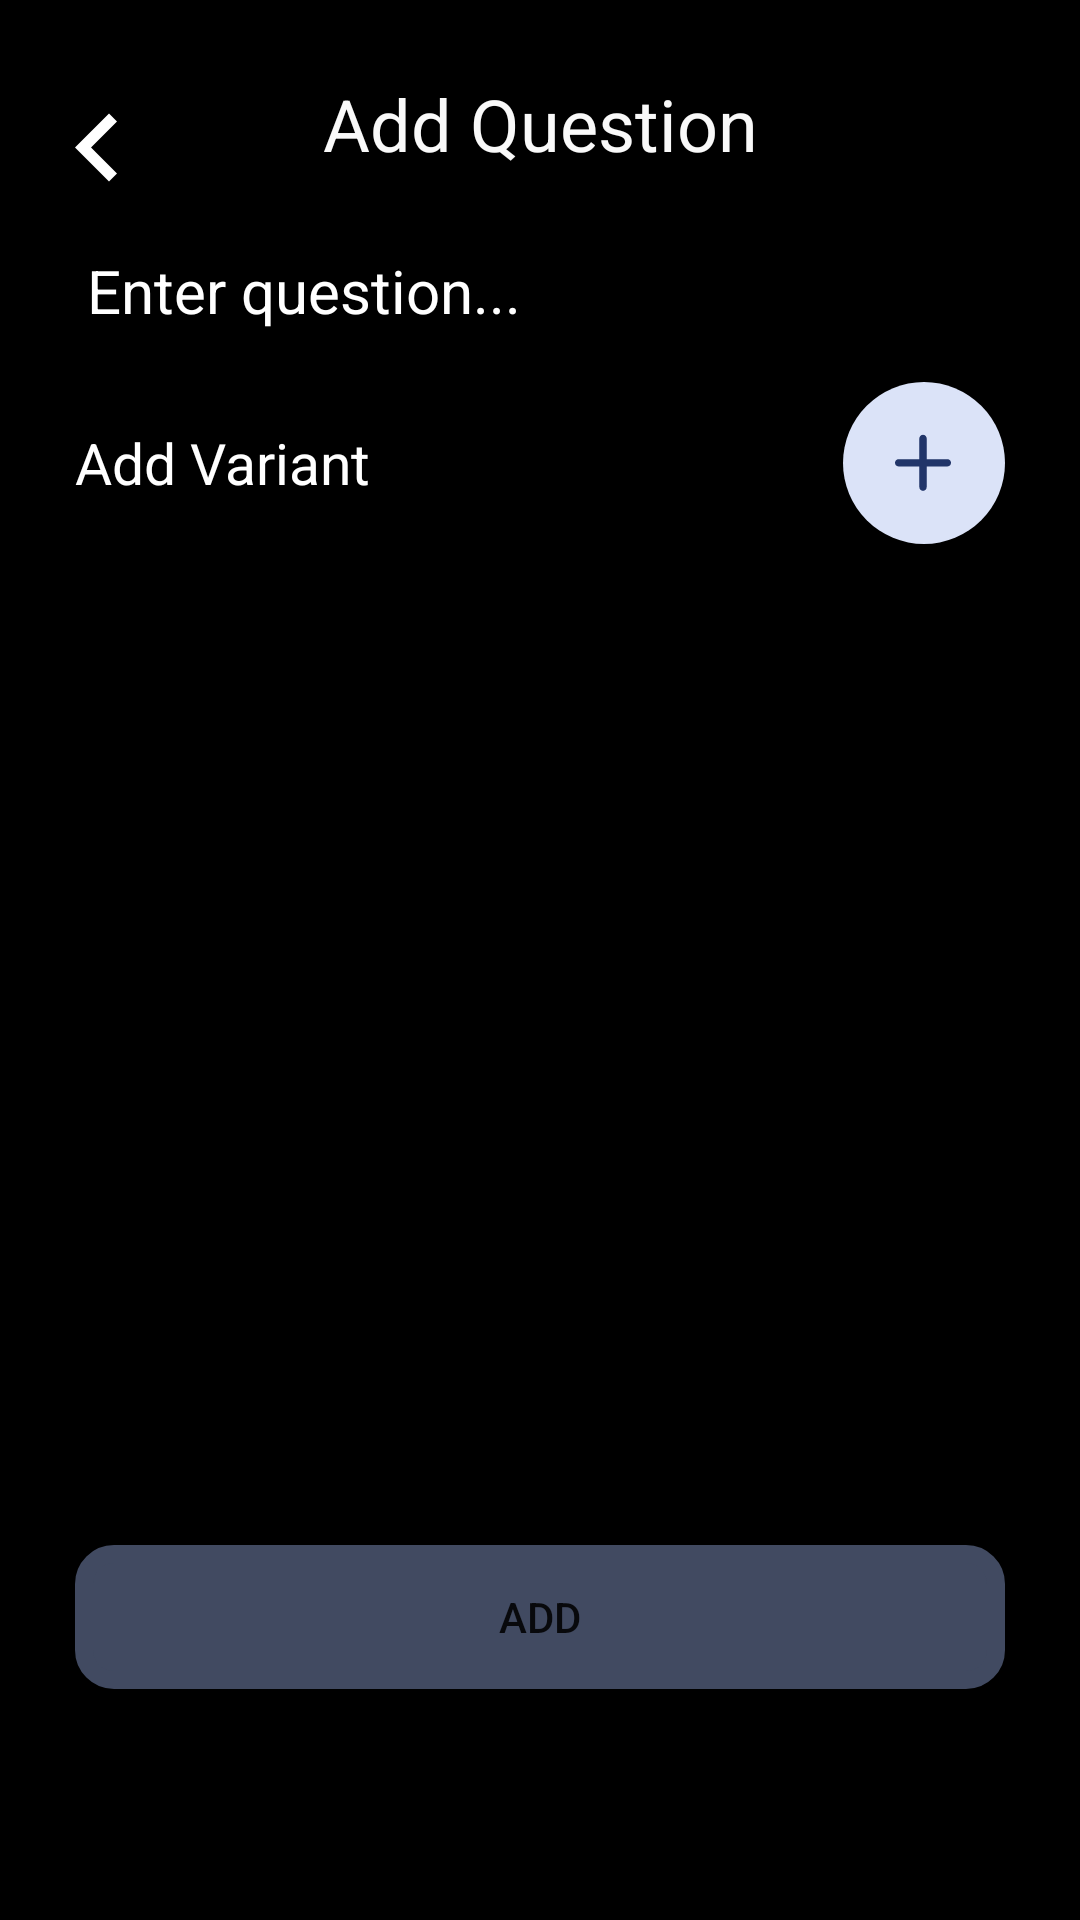

Android layout source for this screen:
<!-- AndroidManifest.xml: application theme Theme.AdminPanel -->
<!-- res/layout/fragment_add_voting.xml -->
<?xml version="1.0" encoding="utf-8"?>
<androidx.core.widget.NestedScrollView xmlns:android="http://schemas.android.com/apk/res/android"
xmlns:app="http://schemas.android.com/apk/res-auto"
xmlns:tools="http://schemas.android.com/tools"
android:layout_width="match_parent"
android:layout_height="match_parent"
android:background="@color/black"
tools:context=".presentation.ui.fragment.AddVotingFragment">

<androidx.constraintlayout.widget.ConstraintLayout
    android:id="@+id/main_block"
    android:layout_width="match_parent"
    android:layout_height="match_parent"

    android:layout_marginLeft="25dp"
    android:layout_marginTop="25dp"
    android:layout_marginRight="25dp">

    <TextView
        android:id="@+id/textCaption"
        android:layout_width="wrap_content"
        android:layout_height="wrap_content"
        android:text="@string/add_question"
        android:textColor="@color/txt_color_2"
        android:textSize="24sp"
        app:fontFamily="@font/poppins_medium"
        app:layout_constraintEnd_toEndOf="parent"
        app:layout_constraintStart_toStartOf="parent"
        app:layout_constraintTop_toTopOf="parent" />

    <EditText
        android:id="@+id/editTextQuestion"
        android:textColor="@color/white"
        android:textSize="20sp"
        app:fontFamily="@font/poppins_medium"
        android:layout_width="0dp"
        android:layout_height="wrap_content"
        android:layout_marginTop="16dp"
        android:ems="10"
        android:gravity="start|top"
        android:inputType="textMultiLine"
        android:hint="@string/enter_question"
        android:textColorHint="@color/white"
        app:layout_constraintEnd_toEndOf="parent"
        app:layout_constraintStart_toStartOf="parent"
        app:layout_constraintTop_toBottomOf="@+id/textCaption" />

    <androidx.recyclerview.widget.RecyclerView
        android:id="@+id/variantRecyclerView"
        android:layout_width="0dp"
        android:layout_height="300dp"
        android:layout_marginTop="24dp"
        app:layout_constraintBottom_toTopOf="@+id/btnQuestion"
        app:layout_constraintEnd_toEndOf="parent"
        app:layout_constraintStart_toStartOf="parent"
        app:layout_constraintTop_toBottomOf="@+id/textView2"
        tools:itemCount="5" />

    <TextView
        android:id="@+id/textView2"
        android:layout_width="wrap_content"
        android:layout_height="wrap_content"
        android:layout_marginTop="24dp"
        android:text="@string/add_variant"
        android:textColor="@color/white"
        android:textSize="19sp"
        app:fontFamily="@font/poppins_medium"
        app:layout_constraintBottom_toTopOf="@+id/variantRecyclerView"
        app:layout_constraintStart_toStartOf="parent"
        app:layout_constraintTop_toBottomOf="@+id/editTextQuestion" />

    <ImageButton
        android:id="@+id/btnAddVariant"
        android:layout_width="wrap_content"
        android:layout_height="wrap_content"
        android:background="@android:color/transparent"
        android:src="@drawable/ic_add_item"
        app:layout_constraintBottom_toBottomOf="@+id/textView2"
        app:layout_constraintEnd_toEndOf="parent"
        app:layout_constraintTop_toTopOf="@+id/textView2" />

    <Button
        android:id="@+id/btnQuestion"
        android:layout_width="0dp"
        android:layout_height="wrap_content"
        android:layout_marginTop="24dp"
        android:text="@string/add_item"
        android:background="@drawable/border_btn_send"
        app:backgroundTint="@color/bg_color_1"
        app:layout_constraintBottom_toBottomOf="parent"
        app:layout_constraintEnd_toEndOf="parent"
        app:layout_constraintStart_toStartOf="parent"
        app:layout_constraintTop_toBottomOf="@+id/variantRecyclerView" />

    <ImageButton
        android:id="@+id/btnBack"
        android:layout_width="wrap_content"
        android:layout_height="wrap_content"
        android:background="@android:color/transparent"
        android:src="@drawable/ic_arrow_back"
        app:layout_constraintBottom_toTopOf="@+id/editTextQuestion"
        app:layout_constraintStart_toStartOf="parent"
        app:layout_constraintTop_toTopOf="parent"
        tools:ignore="MissingConstraints" />


</androidx.constraintlayout.widget.ConstraintLayout>

</androidx.core.widget.NestedScrollView>
<!-- resources referenced by this layout -->
<resources>
  <color name="bg_color_1">#414A61</color>
  <color name="black">#FF000000</color>
  <color name="txt_color_2">#F9F9F9</color>
  <color name="white">#FFFFFFFF</color>
  <!-- drawable border_btn_send (drawable) -->
  <?xml version="1.0" encoding="utf-8"?>
  <shape
      xmlns:android="http://schemas.android.com/apk/res/android"
      android:shape="rectangle">
  
      <corners
          android:radius="10dp"
          />
      <solid android:color="@color/block_color_1" />
      <stroke
          android:width="6dp"
          android:color="@color/block_color_1" />
  </shape>
  <!-- drawable ic_add_item (drawable) -->
  <vector xmlns:android="http://schemas.android.com/apk/res/android"
      android:width="54dp"
      android:height="54dp"
      android:viewportWidth="54"
      android:viewportHeight="54">
    <path
        android:pathData="M27,27m-27,0a27,27 0,1 1,54 0a27,27 0,1 1,-54 0"
        android:fillColor="#DBE3F8"/>
    <path
        android:pathData="m27.887,18.809c0,-0.323 -0.128,-0.633 -0.357,-0.862 -0.229,-0.229 -0.539,-0.357 -0.862,-0.357 -0.323,0 -0.633,0.128 -0.862,0.357 -0.229,0.229 -0.357,0.539 -0.357,0.862v6.906h-6.906c-0.323,0 -0.633,0.128 -0.862,0.357 -0.229,0.229 -0.357,0.539 -0.357,0.862 0,0.323 0.128,0.633 0.357,0.862 0.229,0.229 0.539,0.357 0.862,0.357h6.906v6.906c0,0.323 0.128,0.633 0.357,0.862 0.229,0.229 0.539,0.357 0.862,0.357 0.323,0 0.633,-0.128 0.862,-0.357 0.229,-0.228 0.357,-0.539 0.357,-0.862v-6.906h6.906c0.323,0 0.633,-0.128 0.862,-0.357 0.229,-0.229 0.357,-0.539 0.357,-0.862 0,-0.323 -0.128,-0.633 -0.357,-0.862 -0.228,-0.229 -0.539,-0.357 -0.862,-0.357h-6.906z"
        android:fillColor="#213569"/>
  </vector>
  <!-- drawable ic_arrow_back (drawable) -->
  <vector xmlns:android="http://schemas.android.com/apk/res/android"
      android:width="14dp"
      android:height="24dp"
      android:viewportWidth="14"
      android:viewportHeight="24">
    <path
        android:pathData="M11.336,23.194L14,20.53L5.347,11.858L14,3.186L11.336,0.522L0,11.858L11.336,23.194Z"
        android:fillColor="#ffffff"/>
  </vector>
  <string name="add_item" translatable="false">Add</string>
  <string name="add_question" translatable="false">Add Question</string>
  <string name="add_variant" translatable="false">Add Variant</string>
  <string name="enter_question" translatable="false">Enter question...</string>
  <style name="Theme.AdminPanel" parent="Theme.MaterialComponents.DayNight.NoActionBar">
          <item name="colorPrimary">@color/purple_500</item>
          <item name="colorPrimaryVariant">@color/bg_color_1</item>
  
          <item name="colorOnPrimary">@color/white</item>
          
          <item name="colorSecondary">@color/teal_200</item>
          <item name="colorSecondaryVariant">@color/teal_700</item>
          <item name="colorOnSecondary">@color/black</item>
          
          <item name="android:statusBarColor">?attr/colorOnSecondary</item>
          
  
          <item name="android:navigationBarColor">@color/black</item>
      </style>
  <color name="block_color_1">#414A61</color>
  <color name="purple_500">#FF6200EE</color>
  <color name="teal_200">#FF03DAC5</color>
  <color name="teal_700">#FF018786</color>
</resources>
